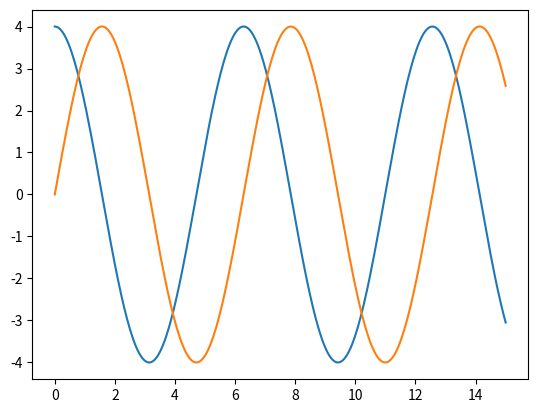

This chart was generated by the following Python code:
from scipy.integrate import solve_ivp
import matplotlib.pyplot as plt
import numpy as np

def mass_spring(t, pq):
    p, q = pq
    m = 1
    k = 1
    
    return [-k*q, 1/m*p]


sol = solve_ivp(mass_spring, [0, 15], [4, 0], dense_output=True)
t = np.linspace(0, 15, 300)
z = sol.sol(t)

plt.figure()
plt.plot(t, z[0, :])
plt.plot(t, z[1, :])



